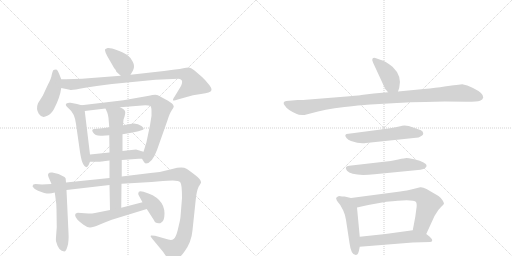
t = 0.00 s
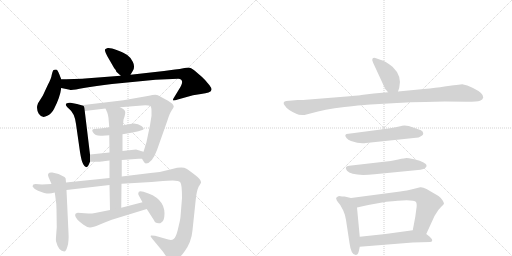
t = 2.84 s
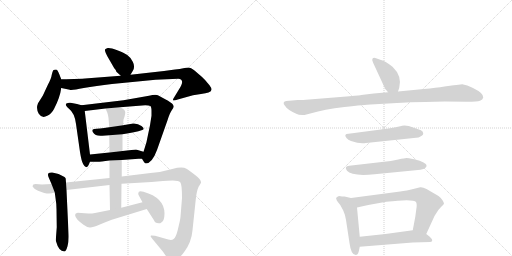
t = 5.68 s
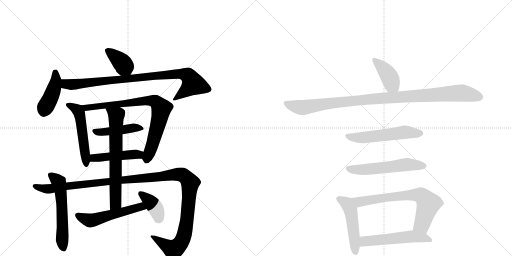
t = 8.52 s
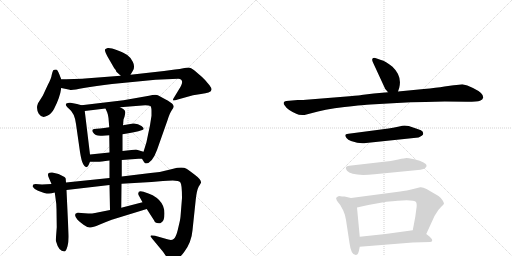
t = 11.37 s
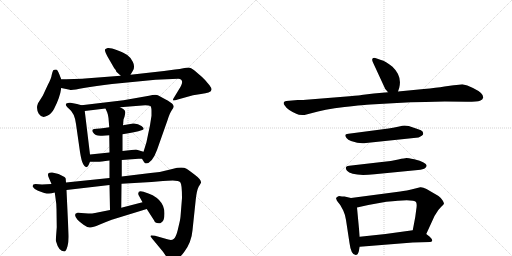
t = 14.21 s

The animated SVG that drew these frames (rendered in a browser with its animation timeline set to each time). Animation: 19 CSS @keyframes rules; one cycle of 14.21 s.

<svg version="1.1" viewBox="0 0 2048 1024" xmlns="http://www.w3.org/2000/svg">
  <g stroke="lightgray" stroke-dasharray="1,1" stroke-width="1" transform="scale(4, 4)">
    <line x1="0" y1="0" x2="256" y2="256"></line>
    <line x1="256" y1="0" x2="0" y2="256"></line>
    <line x1="128" y1="0" x2="128" y2="256"></line>
    <line x1="0" y1="128" x2="256" y2="128"></line>
    <line x1="256" y1="0" x2="512" y2="256"></line>
    <line x1="512" y1="0" x2="256" y2="256"></line>
    <line x1="384" y1="0" x2="384" y2="256"></line>
    <line x1="256" y1="128" x2="512" y2="128"></line>
  </g>
<g transform="scale(1, -1) translate(0, -850)">
   <style type="text/css">
    @keyframes keyframes0 {
      from {
       stroke: black;
       stroke-dashoffset: 377;
       stroke-width: 128;
       }
       55% {
       animation-timing-function: step-end;
       stroke: black;
       stroke-dashoffset: 0;
       stroke-width: 128;
       }
       to {
       stroke: black;
       stroke-width: 1024;
       }
       }
       #make-me-a-hanzi-animation-0 {
         animation: keyframes0 0.556803s both;
         animation-delay: 0.000000s;
         animation-timing-function: linear;
       }
    @keyframes keyframes1 {
      from {
       stroke: black;
       stroke-dashoffset: 423;
       stroke-width: 128;
       }
       58% {
       animation-timing-function: step-end;
       stroke: black;
       stroke-dashoffset: 0;
       stroke-width: 128;
       }
       to {
       stroke: black;
       stroke-width: 1024;
       }
       }
       #make-me-a-hanzi-animation-1 {
         animation: keyframes1 0.594238s both;
         animation-delay: 0.556803s;
         animation-timing-function: linear;
       }
    @keyframes keyframes2 {
      from {
       stroke: black;
       stroke-dashoffset: 897;
       stroke-width: 128;
       }
       74% {
       animation-timing-function: step-end;
       stroke: black;
       stroke-dashoffset: 0;
       stroke-width: 128;
       }
       to {
       stroke: black;
       stroke-width: 1024;
       }
       }
       #make-me-a-hanzi-animation-2 {
         animation: keyframes2 0.979980s both;
         animation-delay: 1.151042s;
         animation-timing-function: linear;
       }
    @keyframes keyframes3 {
      from {
       stroke: black;
       stroke-dashoffset: 515;
       stroke-width: 128;
       }
       63% {
       animation-timing-function: step-end;
       stroke: black;
       stroke-dashoffset: 0;
       stroke-width: 128;
       }
       to {
       stroke: black;
       stroke-width: 1024;
       }
       }
       #make-me-a-hanzi-animation-3 {
         animation: keyframes3 0.669108s both;
         animation-delay: 2.131022s;
         animation-timing-function: linear;
       }
    @keyframes keyframes4 {
      from {
       stroke: black;
       stroke-dashoffset: 801;
       stroke-width: 128;
       }
       72% {
       animation-timing-function: step-end;
       stroke: black;
       stroke-dashoffset: 0;
       stroke-width: 128;
       }
       to {
       stroke: black;
       stroke-width: 1024;
       }
       }
       #make-me-a-hanzi-animation-4 {
         animation: keyframes4 0.901855s both;
         animation-delay: 2.800130s;
         animation-timing-function: linear;
       }
    @keyframes keyframes5 {
      from {
       stroke: black;
       stroke-dashoffset: 441;
       stroke-width: 128;
       }
       59% {
       animation-timing-function: step-end;
       stroke: black;
       stroke-dashoffset: 0;
       stroke-width: 128;
       }
       to {
       stroke: black;
       stroke-width: 1024;
       }
       }
       #make-me-a-hanzi-animation-5 {
         animation: keyframes5 0.608887s both;
         animation-delay: 3.701986s;
         animation-timing-function: linear;
       }
    @keyframes keyframes6 {
      from {
       stroke: black;
       stroke-dashoffset: 458;
       stroke-width: 128;
       }
       60% {
       animation-timing-function: step-end;
       stroke: black;
       stroke-dashoffset: 0;
       stroke-width: 128;
       }
       to {
       stroke: black;
       stroke-width: 1024;
       }
       }
       #make-me-a-hanzi-animation-6 {
         animation: keyframes6 0.622721s both;
         animation-delay: 4.310872s;
         animation-timing-function: linear;
       }
    @keyframes keyframes7 {
      from {
       stroke: black;
       stroke-dashoffset: 565;
       stroke-width: 128;
       }
       65% {
       animation-timing-function: step-end;
       stroke: black;
       stroke-dashoffset: 0;
       stroke-width: 128;
       }
       to {
       stroke: black;
       stroke-width: 1024;
       }
       }
       #make-me-a-hanzi-animation-7 {
         animation: keyframes7 0.709798s both;
         animation-delay: 4.933594s;
         animation-timing-function: linear;
       }
    @keyframes keyframes8 {
      from {
       stroke: black;
       stroke-dashoffset: 1272;
       stroke-width: 128;
       }
       81% {
       animation-timing-function: step-end;
       stroke: black;
       stroke-dashoffset: 0;
       stroke-width: 128;
       }
       to {
       stroke: black;
       stroke-width: 1024;
       }
       }
       #make-me-a-hanzi-animation-8 {
         animation: keyframes8 1.285156s both;
         animation-delay: 5.643392s;
         animation-timing-function: linear;
       }
    @keyframes keyframes9 {
      from {
       stroke: black;
       stroke-dashoffset: 677;
       stroke-width: 128;
       }
       69% {
       animation-timing-function: step-end;
       stroke: black;
       stroke-dashoffset: 0;
       stroke-width: 128;
       }
       to {
       stroke: black;
       stroke-width: 1024;
       }
       }
       #make-me-a-hanzi-animation-9 {
         animation: keyframes9 0.800944s both;
         animation-delay: 6.928548s;
         animation-timing-function: linear;
       }
    @keyframes keyframes10 {
      from {
       stroke: black;
       stroke-dashoffset: 531;
       stroke-width: 128;
       }
       63% {
       animation-timing-function: step-end;
       stroke: black;
       stroke-dashoffset: 0;
       stroke-width: 128;
       }
       to {
       stroke: black;
       stroke-width: 1024;
       }
       }
       #make-me-a-hanzi-animation-10 {
         animation: keyframes10 0.682129s both;
         animation-delay: 7.729492s;
         animation-timing-function: linear;
       }
    @keyframes keyframes11 {
      from {
       stroke: black;
       stroke-dashoffset: 383;
       stroke-width: 128;
       }
       55% {
       animation-timing-function: step-end;
       stroke: black;
       stroke-dashoffset: 0;
       stroke-width: 128;
       }
       to {
       stroke: black;
       stroke-width: 1024;
       }
       }
       #make-me-a-hanzi-animation-11 {
         animation: keyframes11 0.561686s both;
         animation-delay: 8.411621s;
         animation-timing-function: linear;
       }
    @keyframes keyframes12 {
      from {
       stroke: black;
       stroke-dashoffset: 404;
       stroke-width: 128;
       }
       57% {
       animation-timing-function: step-end;
       stroke: black;
       stroke-dashoffset: 0;
       stroke-width: 128;
       }
       to {
       stroke: black;
       stroke-width: 1024;
       }
       }
       #make-me-a-hanzi-animation-12 {
         animation: keyframes12 0.578776s both;
         animation-delay: 8.973307s;
         animation-timing-function: linear;
       }
    @keyframes keyframes13 {
      from {
       stroke: black;
       stroke-dashoffset: 1038;
       stroke-width: 128;
       }
       77% {
       animation-timing-function: step-end;
       stroke: black;
       stroke-dashoffset: 0;
       stroke-width: 128;
       }
       to {
       stroke: black;
       stroke-width: 1024;
       }
       }
       #make-me-a-hanzi-animation-13 {
         animation: keyframes13 1.094727s both;
         animation-delay: 9.552083s;
         animation-timing-function: linear;
       }
    @keyframes keyframes14 {
      from {
       stroke: black;
       stroke-dashoffset: 551;
       stroke-width: 128;
       }
       64% {
       animation-timing-function: step-end;
       stroke: black;
       stroke-dashoffset: 0;
       stroke-width: 128;
       }
       to {
       stroke: black;
       stroke-width: 1024;
       }
       }
       #make-me-a-hanzi-animation-14 {
         animation: keyframes14 0.698405s both;
         animation-delay: 10.646810s;
         animation-timing-function: linear;
       }
    @keyframes keyframes15 {
      from {
       stroke: black;
       stroke-dashoffset: 561;
       stroke-width: 128;
       }
       65% {
       animation-timing-function: step-end;
       stroke: black;
       stroke-dashoffset: 0;
       stroke-width: 128;
       }
       to {
       stroke: black;
       stroke-width: 1024;
       }
       }
       #make-me-a-hanzi-animation-15 {
         animation: keyframes15 0.706543s both;
         animation-delay: 11.345215s;
         animation-timing-function: linear;
       }
    @keyframes keyframes16 {
      from {
       stroke: black;
       stroke-dashoffset: 493;
       stroke-width: 128;
       }
       62% {
       animation-timing-function: step-end;
       stroke: black;
       stroke-dashoffset: 0;
       stroke-width: 128;
       }
       to {
       stroke: black;
       stroke-width: 1024;
       }
       }
       #make-me-a-hanzi-animation-16 {
         animation: keyframes16 0.651204s both;
         animation-delay: 12.051758s;
         animation-timing-function: linear;
       }
    @keyframes keyframes17 {
      from {
       stroke: black;
       stroke-dashoffset: 696;
       stroke-width: 128;
       }
       69% {
       animation-timing-function: step-end;
       stroke: black;
       stroke-dashoffset: 0;
       stroke-width: 128;
       }
       to {
       stroke: black;
       stroke-width: 1024;
       }
       }
       #make-me-a-hanzi-animation-17 {
         animation: keyframes17 0.816406s both;
         animation-delay: 12.702962s;
         animation-timing-function: linear;
       }
    @keyframes keyframes18 {
      from {
       stroke: black;
       stroke-dashoffset: 537;
       stroke-width: 128;
       }
       64% {
       animation-timing-function: step-end;
       stroke: black;
       stroke-dashoffset: 0;
       stroke-width: 128;
       }
       to {
       stroke: black;
       stroke-width: 1024;
       }
       }
       #make-me-a-hanzi-animation-18 {
         animation: keyframes18 0.687012s both;
         animation-delay: 13.519368s;
         animation-timing-function: linear;
       }
</style>
<path d="M 522 551 L 532 568 Q 541 584 531 603 Q 521 622 509 630 Q 497 638 469 649 Q 441 660 431 658 Q 422 655 420 652 Q 419 649 423 638 Q 428 626 438 610 L 457 577 L 462 571 Q 465 566 465 564 Q 466 562 483 547 C 505 527 507 526 522 551 Z" fill="lightgray"></path> 
<path d="M 245 533 L 238 551 Q 230 572 224 572 Q 216 572 213 569 Q 210 565 207 551 Q 205 536 192 512 L 171 467 L 152 437 Q 143 415 155 395 Q 168 375 189 387 Q 205 393 216 414 Q 240 460 245 498 L 245 533 Z" fill="lightgray"></path> 
<path d="M 483 547 L 340 536 Q 326 535 245 533 C 215 532 216 504 245 498 L 279 491 Q 287 488 335 498 Q 383 507 448 514 L 622 531 L 713 535 Q 743 533 715 491 L 698 463 Q 690 451 692 449 Q 695 446 711 452 L 772 469 L 804 474 Q 824 477 834 480 Q 856 486 838 509 Q 821 531 807 543 L 778 568 Q 763 580 754 580 Q 746 580 733 577 Q 721 573 700 572 L 656 566 L 522 551 L 483 547 Z" fill="lightgray"></path> 
<path d="M 360 232 L 339 406 C 337 426 337 426 326 429 L 308 434 L 282 439 Q 272 440 268 437 Q 255 433 276 415 Q 299 397 304 354 L 320 242 Q 326 204 333 193 Q 344 172 354 189 L 360 203 L 360 232 Z" fill="lightgray"></path> 
<path d="M 480 421 L 581 429 Q 596 429 601 426 Q 606 423 606 406 L 606 387 L 600 349 L 586 282 Q 586 281 574 243 C 566 218 566 218 568 215 L 574 205 Q 578 197 583 196 Q 608 196 628 250 L 670 369 Q 679 398 687 409 Q 695 419 695 424 Q 695 428 690 434 Q 686 439 661 453 Q 637 467 628 470 Q 619 473 596 467 L 494 449 L 326 429 C 296 425 309 402 339 406 L 422 416 L 480 421 Z" fill="lightgray"></path> 
<path d="M 490 313 Q 541 320 569 330 Q 582 334 566 346 Q 551 357 533 356 L 492 349 L 437 341 Q 393 335 377 334 Q 365 333 371 322 Q 382 304 409 307 L 437 309 L 490 313 Z" fill="lightgray"></path> 
<path d="M 574 243 L 544 252 L 490 246 L 438 240 L 360 232 C 330 229 330 203 360 203 L 386 203 Q 396 202 438 208 L 487 210 L 554 215 L 568 215 C 598 215 603 234 574 243 Z" fill="lightgray"></path> 
<path d="M 264 120 L 263 132 Q 264 138 258 142 Q 235 157 209 160 Q 186 162 194 142 L 206 114 L 219 80 L 222 58 Q 226 34 226 14 L 227 -59 L 225 -85 Q 223 -109 224 -115 Q 235 -156 257 -156 Q 264 -156 270 -135 Q 276 -115 274 -82 L 266 90 L 264 120 Z" fill="lightgray"></path> 
<path d="M 486 115 L 606 122 L 652 126 Q 668 128 691 128 Q 715 128 721 121 Q 728 114 728 58 L 722 -17 Q 721 -29 714 -57 Q 708 -85 702 -96 Q 694 -115 673 -108 L 620 -93 L 606 -92 Q 596 -90 614 -111 L 652 -157 L 672 -186 Q 679 -196 688 -196 Q 706 -198 736 -159 Q 766 -120 770 -71 L 783 52 Q 787 89 795 104 Q 804 118 804 119 Q 806 131 779 151 Q 753 171 746 175 Q 729 185 689 174 Q 649 162 602 158 L 487 144 L 438 138 L 264 120 L 206 114 L 168 112 L 142 114 Q 128 113 131 103 Q 137 93 152 87 L 177 78 Q 187 76 196 76 Q 205 76 219 80 L 266 90 L 438 110 L 486 115 Z" fill="lightgray"></path> 
<path d="M 490 246 L 490 313 L 492 349 L 494 372 L 498 383 Q 501 394 501 401 Q 502 407 493 414 L 480 421 C 454 435 410 443 422 416 L 429 400 Q 433 389 434 378 L 437 341 L 437 309 L 438 240 L 438 208 L 438 138 L 438 110 L 440 10 C 441 -20 485 -11 485 19 L 486 115 L 487 144 L 487 210 L 490 246 Z" fill="lightgray"></path> 
<path d="M 353 -4 L 311 -1 Q 290 -4 310 -29 Q 318 -37 334 -49 Q 350 -61 361 -60 Q 372 -60 397 -49 Q 423 -38 447 -29 L 587 14 C 616 23 599 49 570 41 L 485 19 L 440 10 L 380 -2 Q 370 -4 353 -4 Z" fill="lightgray"></path> 
<path d="M 587 14 L 616 -31 Q 619 -43 635 -43 Q 640 -44 644 -41 Q 658 -34 658 -4 Q 658 59 574 83 Q 553 90 553 76 Q 552 73 558 63 L 570 41 L 587 14 Z" fill="lightgray"></path> 
<path d="M 1592 484 L 1597 499 Q 1609 546 1570 583 Q 1542 606 1524 610 L 1507 616 Q 1495 621 1491 617 Q 1486 612 1492 600 L 1541 494 Q 1548 487 1552 481 C 1570 457 1583 456 1592 484 Z" fill="lightgray"></path> 
<path d="M 1695 494 L 1592 484 L 1552 481 L 1495 476 L 1445 470 Q 1443 469 1398 465 L 1212 450 L 1191 450 L 1145 446 Q 1137 445 1135 440 Q 1133 435 1139 428 Q 1149 411 1185 395 Q 1197 388 1218 390 L 1245 397 Q 1295 412 1378 422 Q 1461 431 1482 432 L 1588 438 Q 1643 442 1701 442 L 1779 444 L 1869 443 Q 1909 443 1920 447 Q 1931 451 1933 460 Q 1935 477 1892 498 Q 1868 510 1849 513 L 1826 510 Q 1813 510 1807 508 L 1778 504 Q 1746 499 1695 494 Z" fill="lightgray"></path> 
<path d="M 1635 346 L 1618 348 Q 1612 348 1592 343 Q 1571 338 1554 336 L 1394 315 Q 1373 314 1386 298 Q 1392 291 1404 286 Q 1441 273 1464 278 L 1674 300 Q 1676 300 1687 307 Q 1693 312 1693 315 L 1691 323 Q 1687 330 1670 334 L 1635 346 Z" fill="lightgray"></path> 
<path d="M 1527 202 L 1397 187 Q 1375 185 1388 167 Q 1407 144 1498 153 L 1672 170 Q 1693 172 1701 178 Q 1708 184 1706 189 Q 1706 193 1694 200 Q 1682 207 1657 213 Q 1631 218 1626 218 Q 1620 218 1593 212 Q 1566 206 1527 202 Z" fill="lightgray"></path> 
<path d="M 1368 64 L 1356 66 Q 1349 63 1346 60 Q 1343 56 1345 55 Q 1346 48 1350 44 L 1361 30 L 1373 8 Q 1381 -9 1384 -30 L 1398 -122 Q 1404 -170 1423 -170 Q 1431 -170 1435 -156 L 1439 -137 L 1439 -97 L 1428 20 C 1425 50 1425 53 1404 58 L 1378 64 L 1368 64 Z" fill="lightgray"></path> 
<path d="M 1705 -86 L 1733 -25 Q 1735 -17 1747 0 Q 1754 12 1765 23 Q 1776 33 1776 36 Q 1776 39 1770 49 Q 1764 59 1754 66 L 1706 94 Q 1691 102 1681 101 L 1665 97 Q 1622 86 1601 84 L 1404 58 C 1374 54 1399 13 1428 20 L 1473 30 L 1545 43 Q 1654 56 1664 42 Q 1669 34 1665 12 L 1661 -18 L 1651 -71 C 1645 -100 1692 -113 1705 -86 Z" fill="lightgray"></path> 
<path d="M 1439 -137 L 1651 -120 L 1721 -118 Q 1738 -115 1719 -97 L 1705 -86 C 1681 -67 1681 -67 1651 -71 L 1542 -86 L 1439 -97 C 1409 -100 1409 -139 1439 -137 Z" fill="lightgray"></path> 
      <clipPath id="make-me-a-hanzi-clip-0">
      <path d="M 522 551 L 532 568 Q 541 584 531 603 Q 521 622 509 630 Q 497 638 469 649 Q 441 660 431 658 Q 422 655 420 652 Q 419 649 423 638 Q 428 626 438 610 L 457 577 L 462 571 Q 465 566 465 564 Q 466 562 483 547 C 505 527 507 526 522 551 Z" fill="lightgray"></path>
      </clipPath>
      <path clip-path="url(#make-me-a-hanzi-clip-0)" d="M 430 647 L 478 609 L 514 561 " fill="none" id="make-me-a-hanzi-animation-0" stroke-dasharray="249 498" stroke-linecap="round"></path>

      <clipPath id="make-me-a-hanzi-clip-1">
      <path d="M 245 533 L 238 551 Q 230 572 224 572 Q 216 572 213 569 Q 210 565 207 551 Q 205 536 192 512 L 171 467 L 152 437 Q 143 415 155 395 Q 168 375 189 387 Q 205 393 216 414 Q 240 460 245 498 L 245 533 Z" fill="lightgray"></path>
      </clipPath>
      <path clip-path="url(#make-me-a-hanzi-clip-1)" d="M 221 562 L 224 530 L 218 504 L 175 405 " fill="none" id="make-me-a-hanzi-animation-1" stroke-dasharray="295 590" stroke-linecap="round"></path>

      <clipPath id="make-me-a-hanzi-clip-2">
      <path d="M 483 547 L 340 536 Q 326 535 245 533 C 215 532 216 504 245 498 L 279 491 Q 287 488 335 498 Q 383 507 448 514 L 622 531 L 713 535 Q 743 533 715 491 L 698 463 Q 690 451 692 449 Q 695 446 711 452 L 772 469 L 804 474 Q 824 477 834 480 Q 856 486 838 509 Q 821 531 807 543 L 778 568 Q 763 580 754 580 Q 746 580 733 577 Q 721 573 700 572 L 656 566 L 522 551 L 483 547 Z" fill="lightgray"></path>
      </clipPath>
      <path clip-path="url(#make-me-a-hanzi-clip-2)" d="M 252 504 L 266 514 L 321 514 L 650 550 L 722 554 L 751 549 L 771 512 L 716 465 L 696 456 " fill="none" id="make-me-a-hanzi-animation-2" stroke-dasharray="769 1538" stroke-linecap="round"></path>

      <clipPath id="make-me-a-hanzi-clip-3">
      <path d="M 360 232 L 339 406 C 337 426 337 426 326 429 L 308 434 L 282 439 Q 272 440 268 437 Q 255 433 276 415 Q 299 397 304 354 L 320 242 Q 326 204 333 193 Q 344 172 354 189 L 360 203 L 360 232 Z" fill="lightgray"></path>
      </clipPath>
      <path clip-path="url(#make-me-a-hanzi-clip-3)" d="M 276 427 L 298 419 L 318 395 L 344 192 " fill="none" id="make-me-a-hanzi-animation-3" stroke-dasharray="387 774" stroke-linecap="round"></path>

      <clipPath id="make-me-a-hanzi-clip-4">
      <path d="M 480 421 L 581 429 Q 596 429 601 426 Q 606 423 606 406 L 606 387 L 600 349 L 586 282 Q 586 281 574 243 C 566 218 566 218 568 215 L 574 205 Q 578 197 583 196 Q 608 196 628 250 L 670 369 Q 679 398 687 409 Q 695 419 695 424 Q 695 428 690 434 Q 686 439 661 453 Q 637 467 628 470 Q 619 473 596 467 L 494 449 L 326 429 C 296 425 309 402 339 406 L 422 416 L 480 421 Z" fill="lightgray"></path>
      </clipPath>
      <path clip-path="url(#make-me-a-hanzi-clip-4)" d="M 334 426 L 346 418 L 592 448 L 617 446 L 628 438 L 645 416 L 641 389 L 586 208 " fill="none" id="make-me-a-hanzi-animation-4" stroke-dasharray="673 1346" stroke-linecap="round"></path>

      <clipPath id="make-me-a-hanzi-clip-5">
      <path d="M 490 313 Q 541 320 569 330 Q 582 334 566 346 Q 551 357 533 356 L 492 349 L 437 341 Q 393 335 377 334 Q 365 333 371 322 Q 382 304 409 307 L 437 309 L 490 313 Z" fill="lightgray"></path>
      </clipPath>
      <path clip-path="url(#make-me-a-hanzi-clip-5)" d="M 383 324 L 415 322 L 538 339 L 567 338 " fill="none" id="make-me-a-hanzi-animation-5" stroke-dasharray="313 626" stroke-linecap="round"></path>

      <clipPath id="make-me-a-hanzi-clip-6">
      <path d="M 574 243 L 544 252 L 490 246 L 438 240 L 360 232 C 330 229 330 203 360 203 L 386 203 Q 396 202 438 208 L 487 210 L 554 215 L 568 215 C 598 215 603 234 574 243 Z" fill="lightgray"></path>
      </clipPath>
      <path clip-path="url(#make-me-a-hanzi-clip-6)" d="M 367 210 L 385 220 L 555 232 L 564 238 " fill="none" id="make-me-a-hanzi-animation-6" stroke-dasharray="330 660" stroke-linecap="round"></path>

      <clipPath id="make-me-a-hanzi-clip-7">
      <path d="M 264 120 L 263 132 Q 264 138 258 142 Q 235 157 209 160 Q 186 162 194 142 L 206 114 L 219 80 L 222 58 Q 226 34 226 14 L 227 -59 L 225 -85 Q 223 -109 224 -115 Q 235 -156 257 -156 Q 264 -156 270 -135 Q 276 -115 274 -82 L 266 90 L 264 120 Z" fill="lightgray"></path>
      </clipPath>
      <path clip-path="url(#make-me-a-hanzi-clip-7)" d="M 203 149 L 230 127 L 238 107 L 248 19 L 248 -96 L 254 -145 " fill="none" id="make-me-a-hanzi-animation-7" stroke-dasharray="437 874" stroke-linecap="round"></path>

      <clipPath id="make-me-a-hanzi-clip-8">
      <path d="M 486 115 L 606 122 L 652 126 Q 668 128 691 128 Q 715 128 721 121 Q 728 114 728 58 L 722 -17 Q 721 -29 714 -57 Q 708 -85 702 -96 Q 694 -115 673 -108 L 620 -93 L 606 -92 Q 596 -90 614 -111 L 652 -157 L 672 -186 Q 679 -196 688 -196 Q 706 -198 736 -159 Q 766 -120 770 -71 L 783 52 Q 787 89 795 104 Q 804 118 804 119 Q 806 131 779 151 Q 753 171 746 175 Q 729 185 689 174 Q 649 162 602 158 L 487 144 L 438 138 L 264 120 L 206 114 L 168 112 L 142 114 Q 128 113 131 103 Q 137 93 152 87 L 177 78 Q 187 76 196 76 Q 205 76 219 80 L 266 90 L 438 110 L 486 115 Z" fill="lightgray"></path>
      </clipPath>
      <path clip-path="url(#make-me-a-hanzi-clip-8)" d="M 141 104 L 201 95 L 483 130 L 688 151 L 729 150 L 761 119 L 746 -45 L 729 -112 L 714 -134 L 694 -148 L 612 -100 " fill="none" id="make-me-a-hanzi-animation-8" stroke-dasharray="1144 2288" stroke-linecap="round"></path>

      <clipPath id="make-me-a-hanzi-clip-9">
      <path d="M 490 246 L 490 313 L 492 349 L 494 372 L 498 383 Q 501 394 501 401 Q 502 407 493 414 L 480 421 C 454 435 410 443 422 416 L 429 400 Q 433 389 434 378 L 437 341 L 437 309 L 438 240 L 438 208 L 438 138 L 438 110 L 440 10 C 441 -20 485 -11 485 19 L 486 115 L 487 144 L 487 210 L 490 246 Z" fill="lightgray"></path>
      </clipPath>
      <path clip-path="url(#make-me-a-hanzi-clip-9)" d="M 429 414 L 465 387 L 463 38 L 446 17 " fill="none" id="make-me-a-hanzi-animation-9" stroke-dasharray="549 1098" stroke-linecap="round"></path>

      <clipPath id="make-me-a-hanzi-clip-10">
      <path d="M 353 -4 L 311 -1 Q 290 -4 310 -29 Q 318 -37 334 -49 Q 350 -61 361 -60 Q 372 -60 397 -49 Q 423 -38 447 -29 L 587 14 C 616 23 599 49 570 41 L 485 19 L 440 10 L 380 -2 Q 370 -4 353 -4 Z" fill="lightgray"></path>
      </clipPath>
      <path clip-path="url(#make-me-a-hanzi-clip-10)" d="M 313 -15 L 360 -32 L 553 21 L 578 18 " fill="none" id="make-me-a-hanzi-animation-10" stroke-dasharray="403 806" stroke-linecap="round"></path>

      <clipPath id="make-me-a-hanzi-clip-11">
      <path d="M 587 14 L 616 -31 Q 619 -43 635 -43 Q 640 -44 644 -41 Q 658 -34 658 -4 Q 658 59 574 83 Q 553 90 553 76 Q 552 73 558 63 L 570 41 L 587 14 Z" fill="lightgray"></path>
      </clipPath>
      <path clip-path="url(#make-me-a-hanzi-clip-11)" d="M 565 75 L 618 24 L 633 -12 L 632 -26 " fill="none" id="make-me-a-hanzi-animation-11" stroke-dasharray="255 510" stroke-linecap="round"></path>

      <clipPath id="make-me-a-hanzi-clip-12">
      <path d="M 1592 484 L 1597 499 Q 1609 546 1570 583 Q 1542 606 1524 610 L 1507 616 Q 1495 621 1491 617 Q 1486 612 1492 600 L 1541 494 Q 1548 487 1552 481 C 1570 457 1583 456 1592 484 Z" fill="lightgray"></path>
      </clipPath>
      <path clip-path="url(#make-me-a-hanzi-clip-12)" d="M 1496 612 L 1528 582 L 1558 542 L 1566 513 L 1558 490 " fill="none" id="make-me-a-hanzi-animation-12" stroke-dasharray="276 552" stroke-linecap="round"></path>

      <clipPath id="make-me-a-hanzi-clip-13">
      <path d="M 1695 494 L 1592 484 L 1552 481 L 1495 476 L 1445 470 Q 1443 469 1398 465 L 1212 450 L 1191 450 L 1145 446 Q 1137 445 1135 440 Q 1133 435 1139 428 Q 1149 411 1185 395 Q 1197 388 1218 390 L 1245 397 Q 1295 412 1378 422 Q 1461 431 1482 432 L 1588 438 Q 1643 442 1701 442 L 1779 444 L 1869 443 Q 1909 443 1920 447 Q 1931 451 1933 460 Q 1935 477 1892 498 Q 1868 510 1849 513 L 1826 510 Q 1813 510 1807 508 L 1778 504 Q 1746 499 1695 494 Z" fill="lightgray"></path>
      </clipPath>
      <path clip-path="url(#make-me-a-hanzi-clip-13)" d="M 1144 436 L 1217 420 L 1412 448 L 1847 478 L 1920 462 " fill="none" id="make-me-a-hanzi-animation-13" stroke-dasharray="910 1820" stroke-linecap="round"></path>

      <clipPath id="make-me-a-hanzi-clip-14">
      <path d="M 1635 346 L 1618 348 Q 1612 348 1592 343 Q 1571 338 1554 336 L 1394 315 Q 1373 314 1386 298 Q 1392 291 1404 286 Q 1441 273 1464 278 L 1674 300 Q 1676 300 1687 307 Q 1693 312 1693 315 L 1691 323 Q 1687 330 1670 334 L 1635 346 Z" fill="lightgray"></path>
      </clipPath>
      <path clip-path="url(#make-me-a-hanzi-clip-14)" d="M 1390 306 L 1446 299 L 1617 321 L 1683 317 " fill="none" id="make-me-a-hanzi-animation-14" stroke-dasharray="423 846" stroke-linecap="round"></path>

      <clipPath id="make-me-a-hanzi-clip-15">
      <path d="M 1527 202 L 1397 187 Q 1375 185 1388 167 Q 1407 144 1498 153 L 1672 170 Q 1693 172 1701 178 Q 1708 184 1706 189 Q 1706 193 1694 200 Q 1682 207 1657 213 Q 1631 218 1626 218 Q 1620 218 1593 212 Q 1566 206 1527 202 Z" fill="lightgray"></path>
      </clipPath>
      <path clip-path="url(#make-me-a-hanzi-clip-15)" d="M 1394 176 L 1443 170 L 1626 192 L 1697 187 " fill="none" id="make-me-a-hanzi-animation-15" stroke-dasharray="433 866" stroke-linecap="round"></path>

      <clipPath id="make-me-a-hanzi-clip-16">
      <path d="M 1368 64 L 1356 66 Q 1349 63 1346 60 Q 1343 56 1345 55 Q 1346 48 1350 44 L 1361 30 L 1373 8 Q 1381 -9 1384 -30 L 1398 -122 Q 1404 -170 1423 -170 Q 1431 -170 1435 -156 L 1439 -137 L 1439 -97 L 1428 20 C 1425 50 1425 53 1404 58 L 1378 64 L 1368 64 Z" fill="lightgray"></path>
      </clipPath>
      <path clip-path="url(#make-me-a-hanzi-clip-16)" d="M 1356 56 L 1388 35 L 1402 10 L 1422 -159 " fill="none" id="make-me-a-hanzi-animation-16" stroke-dasharray="365 730" stroke-linecap="round"></path>

      <clipPath id="make-me-a-hanzi-clip-17">
      <path d="M 1705 -86 L 1733 -25 Q 1735 -17 1747 0 Q 1754 12 1765 23 Q 1776 33 1776 36 Q 1776 39 1770 49 Q 1764 59 1754 66 L 1706 94 Q 1691 102 1681 101 L 1665 97 Q 1622 86 1601 84 L 1404 58 C 1374 54 1399 13 1428 20 L 1473 30 L 1545 43 Q 1654 56 1664 42 Q 1669 34 1665 12 L 1661 -18 L 1651 -71 C 1645 -100 1692 -113 1705 -86 Z" fill="lightgray"></path>
      </clipPath>
      <path clip-path="url(#make-me-a-hanzi-clip-17)" d="M 1412 54 L 1437 42 L 1565 63 L 1646 71 L 1687 67 L 1713 32 L 1687 -48 L 1660 -66 " fill="none" id="make-me-a-hanzi-animation-17" stroke-dasharray="568 1136" stroke-linecap="round"></path>

      <clipPath id="make-me-a-hanzi-clip-18">
      <path d="M 1439 -137 L 1651 -120 L 1721 -118 Q 1738 -115 1719 -97 L 1705 -86 C 1681 -67 1681 -67 1651 -71 L 1542 -86 L 1439 -97 C 1409 -100 1409 -139 1439 -137 Z" fill="lightgray"></path>
      </clipPath>
      <path clip-path="url(#make-me-a-hanzi-clip-18)" d="M 1446 -130 L 1463 -114 L 1646 -95 L 1719 -108 " fill="none" id="make-me-a-hanzi-animation-18" stroke-dasharray="409 818" stroke-linecap="round"></path>

</g>
</svg>
